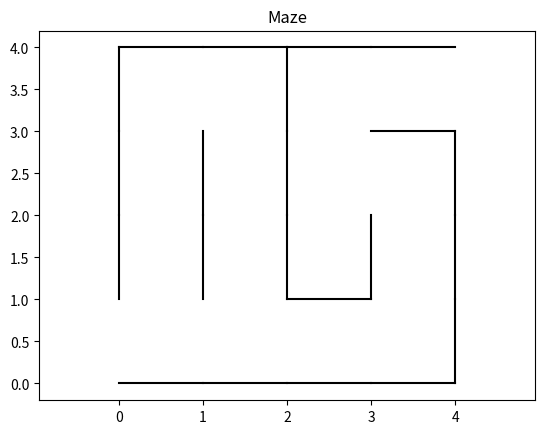

This chart was generated by the following Python code:
import sys
import matplotlib.pyplot as plt
from random import randint

class Maze(object):
    def __init__(self, height, width):
        sys.setrecursionlimit(height*2 * width*2)
        self.HEIGHT = height
        self.WIDTH = width
        self.visited = []
        self.edges = set()

    def initVisitedList(self):
        for y in range(self.HEIGHT):
            line = []
            for x in range(self.WIDTH):
                line.append(False)
            self.visited.append(line)

    def get_edges(self,x, y):
        result = []
        result.append((x, y, x, y + 1))
        result.append((x + 1, y, x + 1, y + 1))
        result.append((x, y, x + 1, y))
        result.append((x, y + 1, x + 1, y + 1))
        return result

    def initEdgeList(self):
        for x in range(self.WIDTH):
            for y in range(self.HEIGHT):
                cellEdges = self.get_edges(x, y)
                for edge in cellEdges:
                    self.edges.add(edge)

    def shuffle(self, dX, dY):
        for t in range(4):
            i = randint(0, 3)
            j = randint(0, 3)
            dX[i], dX[j] = dX[j], dX[i]
            dY[i], dY[j] = dY[j], dY[i]

    def isValidPosition(self,x, y):
        if x < 0 or x >= self.WIDTH:
            return False
        elif y < 0 or y >= self.HEIGHT:
            return False
        else:
            return True

    def getCommonEdge(self, cell1_x, cell1_y, cell2_x, cell2_y):
        edges1 = self.get_edges(cell1_x, cell1_y)
        edges2 = set(self.get_edges(cell2_x, cell2_y))
        for edge in edges1:
            if edge in edges2:
                return edge
        return None

    def DFS(self, X, Y, edgeList, visited):
        dX = [0, 0, -1, 1]
        dY = [-1, 1, 0, 0]
        self.shuffle(dX, dY)
        for i in range(len(dX)):
            nextX = X + dX[i]
            nextY = Y + dY[i]
            if self.isValidPosition(nextX, nextY):
                if not visited[nextY][nextX]:
                    visited[nextY][nextX] = True
                    commonEdge = self.getCommonEdge(X, Y, nextX, nextY)
                    if commonEdge in edgeList:
                        edgeList.remove(commonEdge)
                    self.DFS(nextX, nextY, edgeList, visited)

    def drawLine(self,x1, y1, x2, y2):
        plt.plot([x1, x2], [y1, y2], color="black")

    def generate_maze(self):
        self.initVisitedList()
        self.initEdgeList()
        self.DFS(0, 0, self.edges, self.visited)
        self.edges.remove((0, 0, 0, 1))
        self.edges.remove((self.WIDTH, self.HEIGHT - 1, self.WIDTH, self.HEIGHT))

    def show_maze(self):
        plt.axis('equal')
        plt.title('Maze')
        for edge in self.edges:
            self.drawLine(edge[0], edge[1], edge[2], edge[3])
        plt.show()

if __name__ == '__main__':
    maze = Maze(height=4,width=4)
    maze.generate_maze()
    maze.show_maze()


